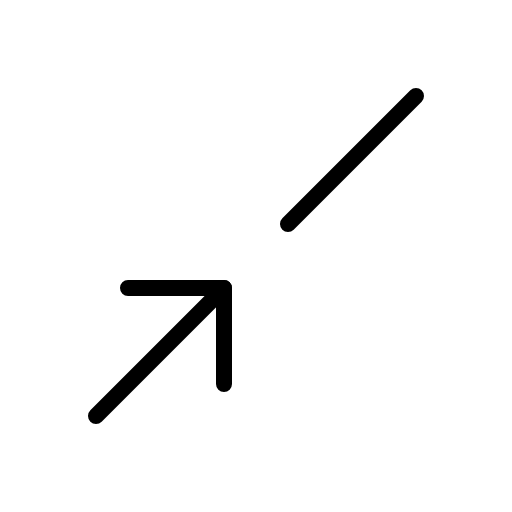
t = 0.00 s
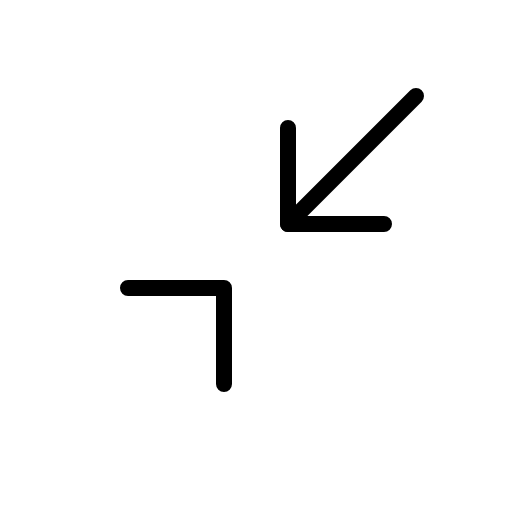
t = 0.90 s
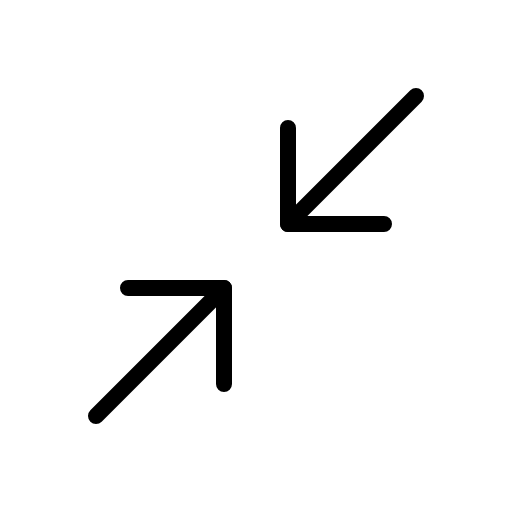
t = 1.28 s
t = 1.65 s: frame unchanged from t = 1.28 s, image omitted
t = 2.03 s: frame unchanged from t = 1.28 s, image omitted

The animated SVG that drew these frames (rendered in a browser with its animation timeline set to each time). Animation: 1 CSS @keyframes rule; one cycle of 2.40 s, repeats indefinitely.

<svg xmlns="http://www.w3.org/2000/svg" viewBox="0 0 256 256">
  <style>
    .draw-line {
      stroke-dasharray: 2000;
      stroke-dashoffset: 0;
    }
    svg:hover .draw-line {
      animation: phosphor-draw-in 1.5s ease-in-out infinite alternate;
    }
    @keyframes phosphor-draw-in {
      0%   { stroke-dashoffset: 2000; }
      100% { stroke-dashoffset: 0; }
    }
  </style><rect width="256" height="256" fill="none"/><polyline points="144 64 144 112 192 112" fill="none" stroke="currentColor" stroke-linecap="round" stroke-linejoin="round" stroke-width="8" class="draw-line" pathLength="1" style="animation-delay: 0s"/><line x1="208" y1="48" x2="144" y2="112" fill="none" stroke="currentColor" stroke-linecap="round" stroke-linejoin="round" stroke-width="8" class="draw-line" pathLength="1" style="animation-delay: 0.3s"/><polyline points="64 144 112 144 112 192" fill="none" stroke="currentColor" stroke-linecap="round" stroke-linejoin="round" stroke-width="8" class="draw-line" pathLength="1" style="animation-delay: 0.6s"/><line x1="48" y1="208" x2="112" y2="144" fill="none" stroke="currentColor" stroke-linecap="round" stroke-linejoin="round" stroke-width="8" class="draw-line" pathLength="1" style="animation-delay: 0.9s"/></svg>
